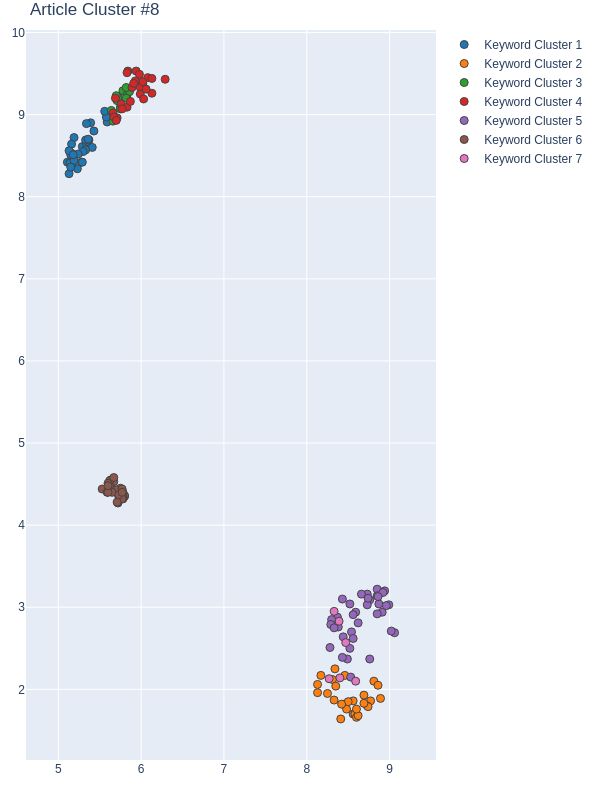

The file beside this chart, header and first rows:
Group, score, NumPhrases, Key-phrases, NumDocs, DocIds
1, 0.8888, 31, ['aerial image', 'aerial imagery', 'airb…, 28, [9, 46, 73, 87, 93, 118, 128, 141, 161, …
2, 0.8725, 28, ['binary feature classification', 'candi…, 22, [16, 37, 46, 93, 118, 128, 141, 165, 169…
3, 0.8633, 13, ['accurate and fast building detection',…, 12, [23, 37, 87, 141, 161, 188, 234, 259, 46…
4, 0.72, 26, ['3D city model', 'building and road', '…, 27, [16, 23, 46, 66, 73, 87, 118, 128, 141, …
5, 0.6233, 36, ['adversarial training scheme', 'CNN arc…, 32, [9, 16, 23, 37, 46, 66, 73, 87, 93, 118,…
6, -0.3271, 28, ['atrous spatial pyramid', 'bathymetry e…, 25, [16, 23, 46, 66, 73, 93, 118, 128, 161, …
7, -0.4399, 6, ['class semantic segmentation task', 'de…, 6, [16, 37, 66, 231, 237, 525]
